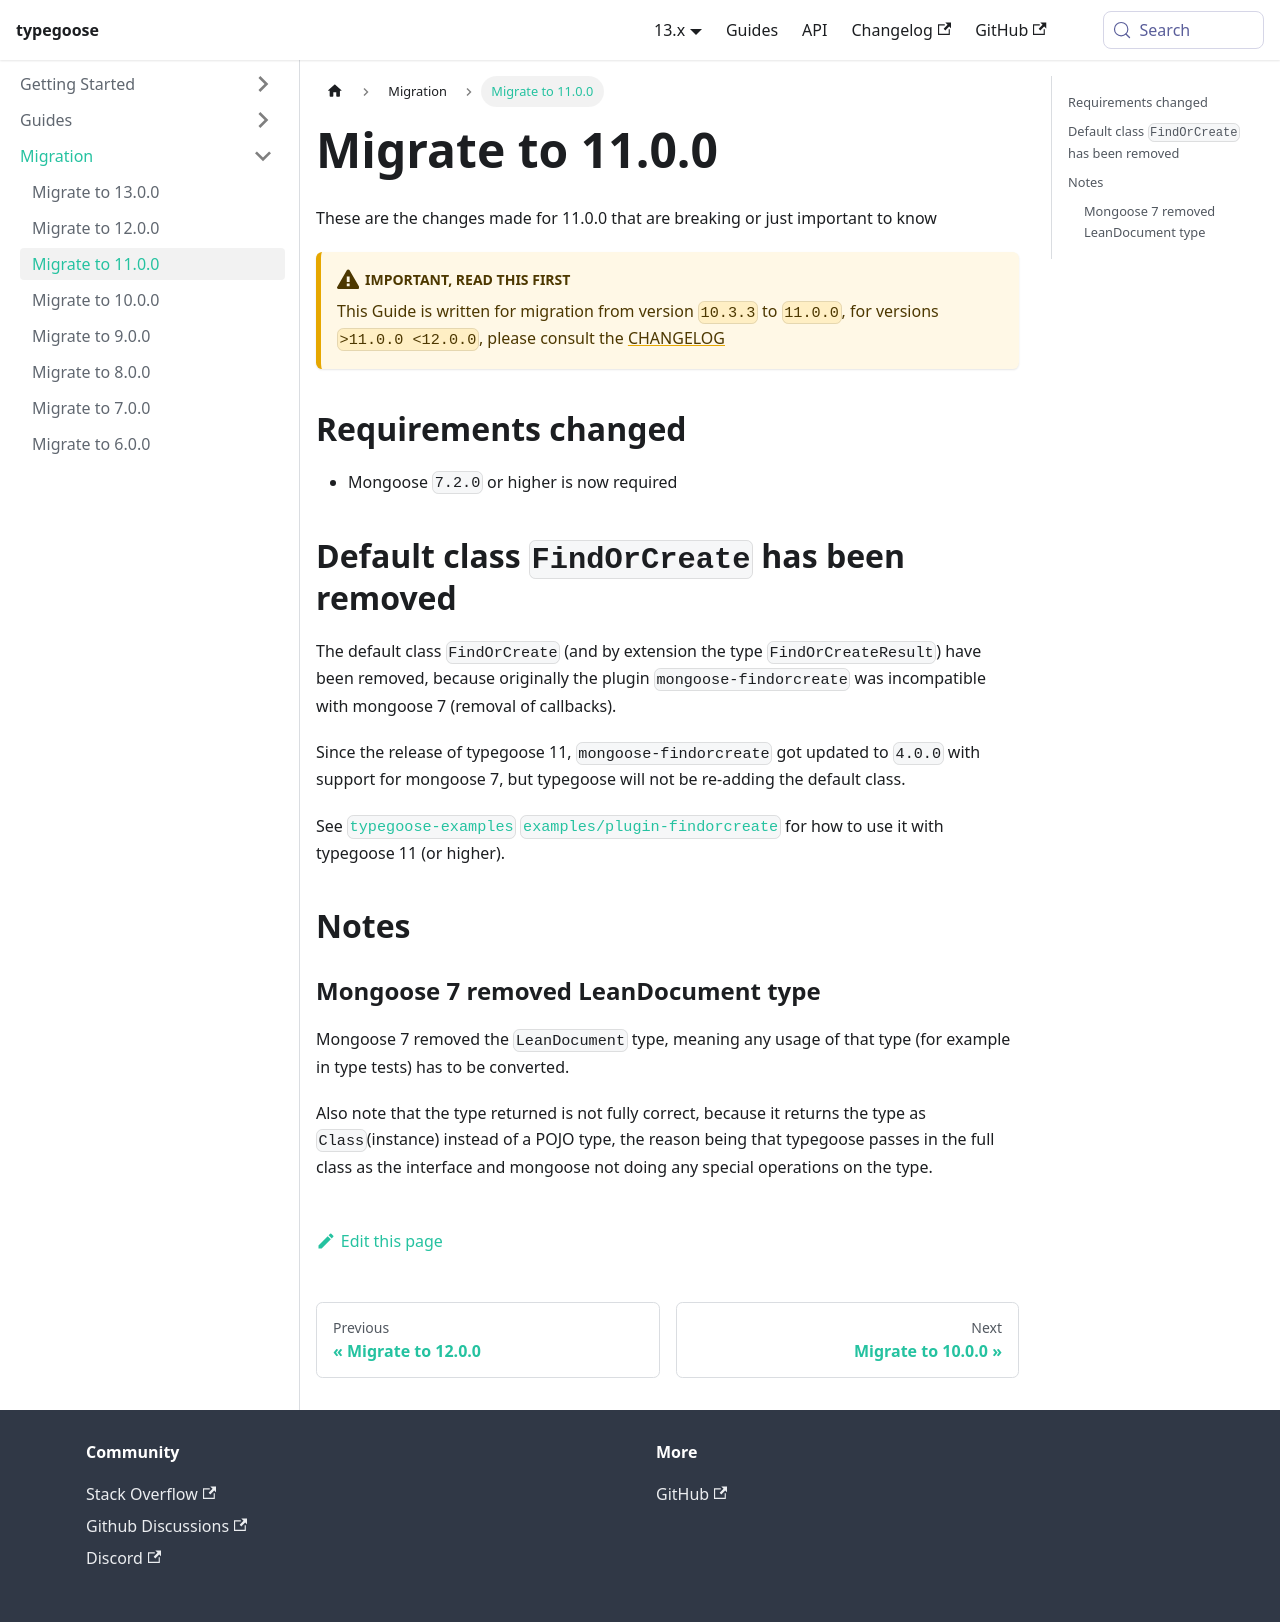

repository: typegoose/typegoose · page: docs/guides/migration/migrate-11/index.html · generator: docusaurus

---
id: migrate-11
title: 'Migrate to 11.0.0'
---

These are the changes made for 11.0.0 that are breaking or just important to know

:::warning Important, Read this first
This Guide is written for migration from version `10.3.3` to `11.0.0`, for versions `>11.0.0 <12.0.0`, please consult the [CHANGELOG](https://github.com/typegoose/typegoose/blob/master/CHANGELOG.md)
:::

## Requirements changed

- Mongoose `7.2.0` or higher is now required

## Default class `FindOrCreate` has been removed

The default class `FindOrCreate` (and by extension the type `FindOrCreateResult`) have been removed, because originally the plugin `mongoose-findorcreate` was incompatible with mongoose 7 (removal of callbacks).

Since the release of typegoose 11, `mongoose-findorcreate` got updated to `4.0.0` with support for mongoose 7, but typegoose will not be re-adding the default class.

See [`typegoose-examples` `examples/plugin-findorcreate`](https://github.com/typegoose/typegoose-examples/tree/master/examples/plugin-findorcreate) for how to use it with typegoose 11 (or higher).

## Notes

### Mongoose 7 removed LeanDocument type

Mongoose 7 removed the `LeanDocument` type, meaning any usage of that type (for example in type tests) has to be converted.

Also note that the type returned is not fully correct, because it returns the type as `Class`(instance) instead of a POJO type, the reason being that typegoose passes in the full class as the interface and mongoose not doing any special operations on the type.
